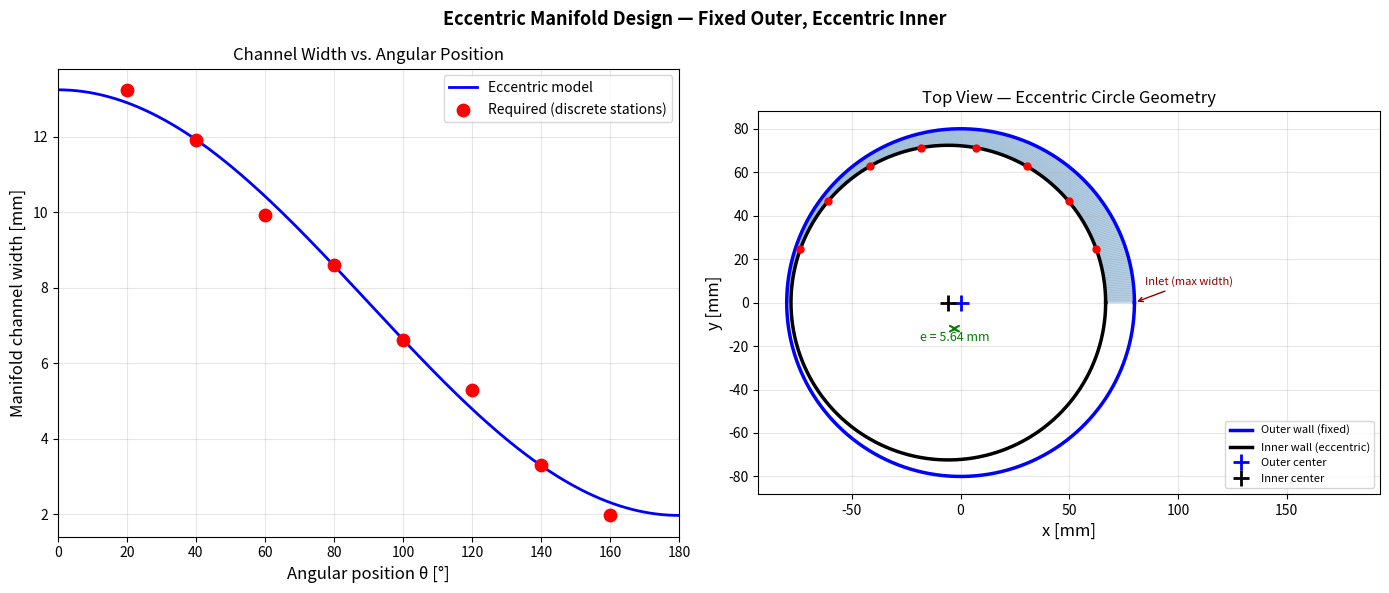

The script that saved this image:
import numpy as np
import matplotlib.pyplot as plt
from scipy.optimize import minimize_scalar

# ─────────────────────────────────────────────
# UNIT CONVERSIONS
# ─────────────────────────────────────────────
psi_into_pa         = 6894.76
pa_to_psi           = 1 / psi_into_pa
meters_into_inches  = 39.37
inches_into_meters  = 0.0254
kg_into_lbm         = 2.20462

# ─────────────────────────────────────────────
# DESIGN PARAMETERS  (edit these)
# ─────────────────────────────────────────────
mdot_total   = 10.72          # Total propellant mass flow [kg/s]
OF_Ratio     = 1.6          # O/F ratio
mdot_kero    = mdot_total / (1 + OF_Ratio)   # Fuel mass flow [kg/s]
rho_f      = 786        # Fuel density [kg/m³]
P_in_psi     = 618.96       # Inlet pressure [psi]

# Injector element layout
n_type1      = 8            # mini-manifolds with 6 holes each
n_type2      = 8            # mini-manifolds with 4 holes each
holes_type1  = 6
holes_type2  = 4
n_holes_total = n_type1 * holes_type1 + n_type2 * holes_type2   # 80 holes
mdot_per_hole = mdot_kero / n_holes_total

# Manifold geometry  ← FIXED OUTER, ECCENTRIC INNER
R_outer      = 80*10**-3        # Outer circle radius [m]  ← fixed
h_manifold   = 19*10**-3    # Manifold height (axial depth) [m]  ← constant

# Dynamic pressure assumption (sets velocity)
dyn_pressure_fraction = 0.01

# ─────────────────────────────────────────────
# DERIVED FLOW QUANTITIES
# ─────────────────────────────────────────────
dyn_pressure = dyn_pressure_fraction * P_in_psi * psi_into_pa
v_manifold   = np.sqrt(2 * dyn_pressure / rho_f)

print(v_manifold)

mdot_branch  = mdot_kero / 2.0
A_inlet      = mdot_branch / (rho_f * v_manifold)
width_inlet  = A_inlet / h_manifold

print("=" * 55)
print("ECCENTRIC MANIFOLD SIZING  (fixed outer, eccentric inner)")
print("=" * 55)
print(f"Fuel mass flow (total):   {mdot_kero*kg_into_lbm:.4f} lbm/s  |  {mdot_kero:.4f} kg/s")
print(f"Mass flow per branch:     {mdot_branch*kg_into_lbm:.4f} lbm/s  |  {mdot_branch:.4f} kg/s")
print(f"Manifold velocity:        {v_manifold:.3f} m/s  ({v_manifold*3.28084:.3f} ft/s)")
print(f"Inlet area (per branch):  {A_inlet*1e6:.3f} mm²  ({A_inlet*meters_into_inches**2:.4f} in²)")
print(f"Inlet width:              {width_inlet*1e3:.3f} mm  ({width_inlet*meters_into_inches:.4f} in)")

# ─────────────────────────────────────────────
# ANGULAR STATIONS
# ─────────────────────────────────────────────
holes_per_step = []
for _ in range(4):
    holes_per_step.append(holes_type2)   # 4 holes
    holes_per_step.append(holes_type1)   # 6 holes
n_steps = len(holes_per_step)            # 8 stations per branch

theta_elements = np.linspace(0, np.pi, n_steps + 2)[1:-1]

mdot_remaining  = mdot_branch
areas_required  = []
mdot_at_station = []

for i, n_holes in enumerate(holes_per_step):
    areas_required.append(mdot_remaining / (rho_f * v_manifold))
    mdot_at_station.append(mdot_remaining)
    mdot_remaining -= n_holes * mdot_per_hole

areas_required  = np.array(areas_required)
mdot_at_station = np.array(mdot_at_station)
widths_required = areas_required / h_manifold

print(f"\n{'Station':>8} {'θ (°)':>8} {'ṁ (kg/s)':>12} {'Area (mm²)':>12} {'Width (mm)':>12}")
print("-" * 55)
for i in range(n_steps):
    print(f"{i+1:>8} {np.degrees(theta_elements[i]):>8.1f} "
          f"{mdot_at_station[i]:>12.5f} "
          f"{areas_required[i]*1e6:>12.3f} "
          f"{widths_required[i]*1e3:>12.3f}")

# ─────────────────────────────────────────────
# ECCENTRIC FIT  — fixed outer, moving inner
#
# The inner circle has radius R_inner and its center is shifted
# by eccentricity e toward θ=180° (away from inlet).
#
# Gap at angle θ:
#   width(θ) = R_outer - (R_inner - e·cos(θ))
#            = (R_outer - R_inner) + e·cos(θ)
#
# This is identical in form to before, but now e describes
# the shift of the INNER circle (toward the narrow end).
#
# Two free params:  mean_gap = R_outer - R_inner,  and  e
# Inlet constraint: mean_gap + e = width_inlet
#                   → mean_gap = width_inlet - e
# Outlet gap:       mean_gap - e  (must stay > 0)
#
# Solve for e that minimises RMS width error at all stations.
# ─────────────────────────────────────────────

def gap_model(theta, mean_gap, e):
    """Channel width at angle theta for eccentric inner circle."""
    return mean_gap + e * np.cos(theta)

def fit_error(e):
    mean_gap = width_inlet - e
    if mean_gap - e <= 0:       # gap would close at 180°
        return 1e10
    if mean_gap - e > R_outer:  # inner radius would be negative
        return 1e10
    predicted = gap_model(theta_elements, mean_gap, e)
    return np.sqrt(np.mean((predicted - widths_required)**2))

result   = minimize_scalar(fit_error, bounds=(0, width_inlet * 0.99), method='bounded')
e_best   = result.x
mean_gap = width_inlet - e_best

# Derived radii
R_inner  = R_outer - mean_gap   # inner circle radius (from its own center)
e_offset = e_best               # inner circle center shifted by this toward θ=180°

# Sanity check
assert R_inner > 0, "Inner radius went negative — reduce R_outer or h_manifold"
assert mean_gap - e_best > 0,  "Gap closes before 180° — increase R_outer"

print(f"\n{'='*55}")
print("ECCENTRIC GEOMETRY SOLUTION")
print(f"{'='*55}")
print(f"Outer circle radius R_outer:  {R_outer*1e3:.3f} mm  (fixed)")
print(f"Inner circle radius R_inner:  {R_inner*1e3:.3f} mm")
print(f"Eccentricity e:               {e_offset*1e3:.3f} mm  (inner center shift)")
print(f"Mean gap:                     {mean_gap*1e3:.3f} mm")
print(f"Gap at inlet  (θ=0°):         {gap_model(0,      mean_gap, e_best)*1e3:.3f} mm  [target: {width_inlet*1e3:.3f} mm]")
print(f"Gap at outlet (θ=180°):       {gap_model(np.pi,  mean_gap, e_best)*1e3:.3f} mm")
print(f"RMS fit error:                {result.fun*1e3:.4f} mm")

print(f"\n{'Station':>8} {'θ (°)':>8} {'Required (mm)':>15} {'Model (mm)':>12} {'Error (mm)':>12}")
print("-" * 55)
for i in range(n_steps):
    w_model = gap_model(theta_elements[i], mean_gap, e_best)
    err     = (w_model - widths_required[i]) * 1e3
    print(f"{i+1:>8} {np.degrees(theta_elements[i]):>8.1f} "
          f"{widths_required[i]*1e3:>15.3f} "
          f"{w_model*1e3:>12.3f} "
          f"{err:>12.4f}")

# ─────────────────────────────────────────────
# PLOTS
# ─────────────────────────────────────────────
theta_full   = np.linspace(0, np.pi, 300)
widths_model = gap_model(theta_full, mean_gap, e_best)

fig, axes = plt.subplots(1, 2, figsize=(14, 6))
fig.suptitle("Eccentric Manifold Design — Fixed Outer, Eccentric Inner", fontsize=13, fontweight='bold')

# ── Plot 1: Width profile ──────────────────────────────────────────────────
ax1 = axes[0]
ax1.plot(np.degrees(theta_full), widths_model * 1e3, 'b-', linewidth=2, label='Eccentric model')
ax1.scatter(np.degrees(theta_elements), widths_required * 1e3,
            color='red', zorder=5, s=80, label='Required (discrete stations)')
ax1.set_xlabel("Angular position θ [°]", fontsize=12)
ax1.set_ylabel("Manifold channel width [mm]", fontsize=12)
ax1.set_title("Channel Width vs. Angular Position", fontsize=12)
ax1.legend()
ax1.grid(True, alpha=0.3)
ax1.set_xlim(0, 180)

# ── Plot 2: Top-view cross section ────────────────────────────────────────
ax2 = axes[1]
ax2.set_aspect('equal')

theta_circle = np.linspace(0, 2 * np.pi, 500)

# Outer circle — fixed, centered at origin
ax2.plot(R_outer * np.cos(theta_circle) * 1e3,
         R_outer * np.sin(theta_circle) * 1e3,
         'b-', linewidth=2.5, label='Outer wall (fixed)')

# Inner circle — center shifted by e toward θ=180° (negative x direction)
inner_cx = -e_offset * 1e3   # mm
inner_cy = 0.0
ax2.plot(inner_cx + R_inner * np.cos(theta_circle) * 1e3,
         inner_cy + R_inner * np.sin(theta_circle) * 1e3,
         'k-', linewidth=2.5, label='Inner wall (eccentric)')

# Mark centers
ax2.plot(0, 0, 'b+', markersize=12, markeredgewidth=2, label='Outer center')
ax2.plot(inner_cx, inner_cy, 'k+', markersize=12, markeredgewidth=2, label='Inner center')

# Eccentricity arrow
ax2.annotate('', xy=(inner_cx, -R_outer*1e3*0.15), xytext=(0, -R_outer*1e3*0.15),
             arrowprops=dict(arrowstyle='<->', color='green', lw=1.5))
ax2.text(inner_cx / 2, -R_outer*1e3*0.22, f'e = {e_offset*1e3:.2f} mm',
         ha='center', color='green', fontsize=9)

# Element stations (on the inner circle surface, upper half)
for th in theta_elements:
    x_pt = inner_cx + R_inner * np.cos(th) * 1e3
    y_pt = inner_cy + R_inner * np.sin(th) * 1e3
    ax2.plot(x_pt, y_pt, 'ro', markersize=5)

# Shade manifold channel (upper half)
theta_shade  = np.linspace(0, np.pi, 300)
x_outer_half = R_outer * np.cos(theta_shade) * 1e3
y_outer_half = R_outer * np.sin(theta_shade) * 1e3
x_inner_half = inner_cx + R_inner * np.cos(theta_shade) * 1e3
y_inner_half = inner_cy + R_inner * np.sin(theta_shade) * 1e3

ax2.fill_between(np.degrees(theta_shade),
                 y_inner_half, y_outer_half,
                 alpha=0.0)  # skip fill_between in polar sense; use patches

# Proper shading: fill between the two arcs in x-y space
for j in range(len(theta_shade) - 1):
    xs = [x_outer_half[j], x_outer_half[j+1], x_inner_half[j+1], x_inner_half[j]]
    ys = [y_outer_half[j], y_outer_half[j+1], y_inner_half[j+1], y_inner_half[j]]
    ax2.fill(xs, ys, color='steelblue', alpha=0.2)

# Inlet marker
ax2.annotate('Inlet (max width)', xy=(R_outer*1e3, 0), xytext=(R_outer*1e3 + 5, 8),
             fontsize=8, color='darkred',
             arrowprops=dict(arrowstyle='->', color='darkred'))

ax2.set_xlabel("x [mm]", fontsize=12)
ax2.set_ylabel("y [mm]", fontsize=12)
ax2.set_title("Top View — Eccentric Circle Geometry", fontsize=12)
ax2.legend(fontsize=8, loc='lower right')
ax2.grid(True, alpha=0.3)

plt.tight_layout()
plt.show()
print("\nPlot saved.")
